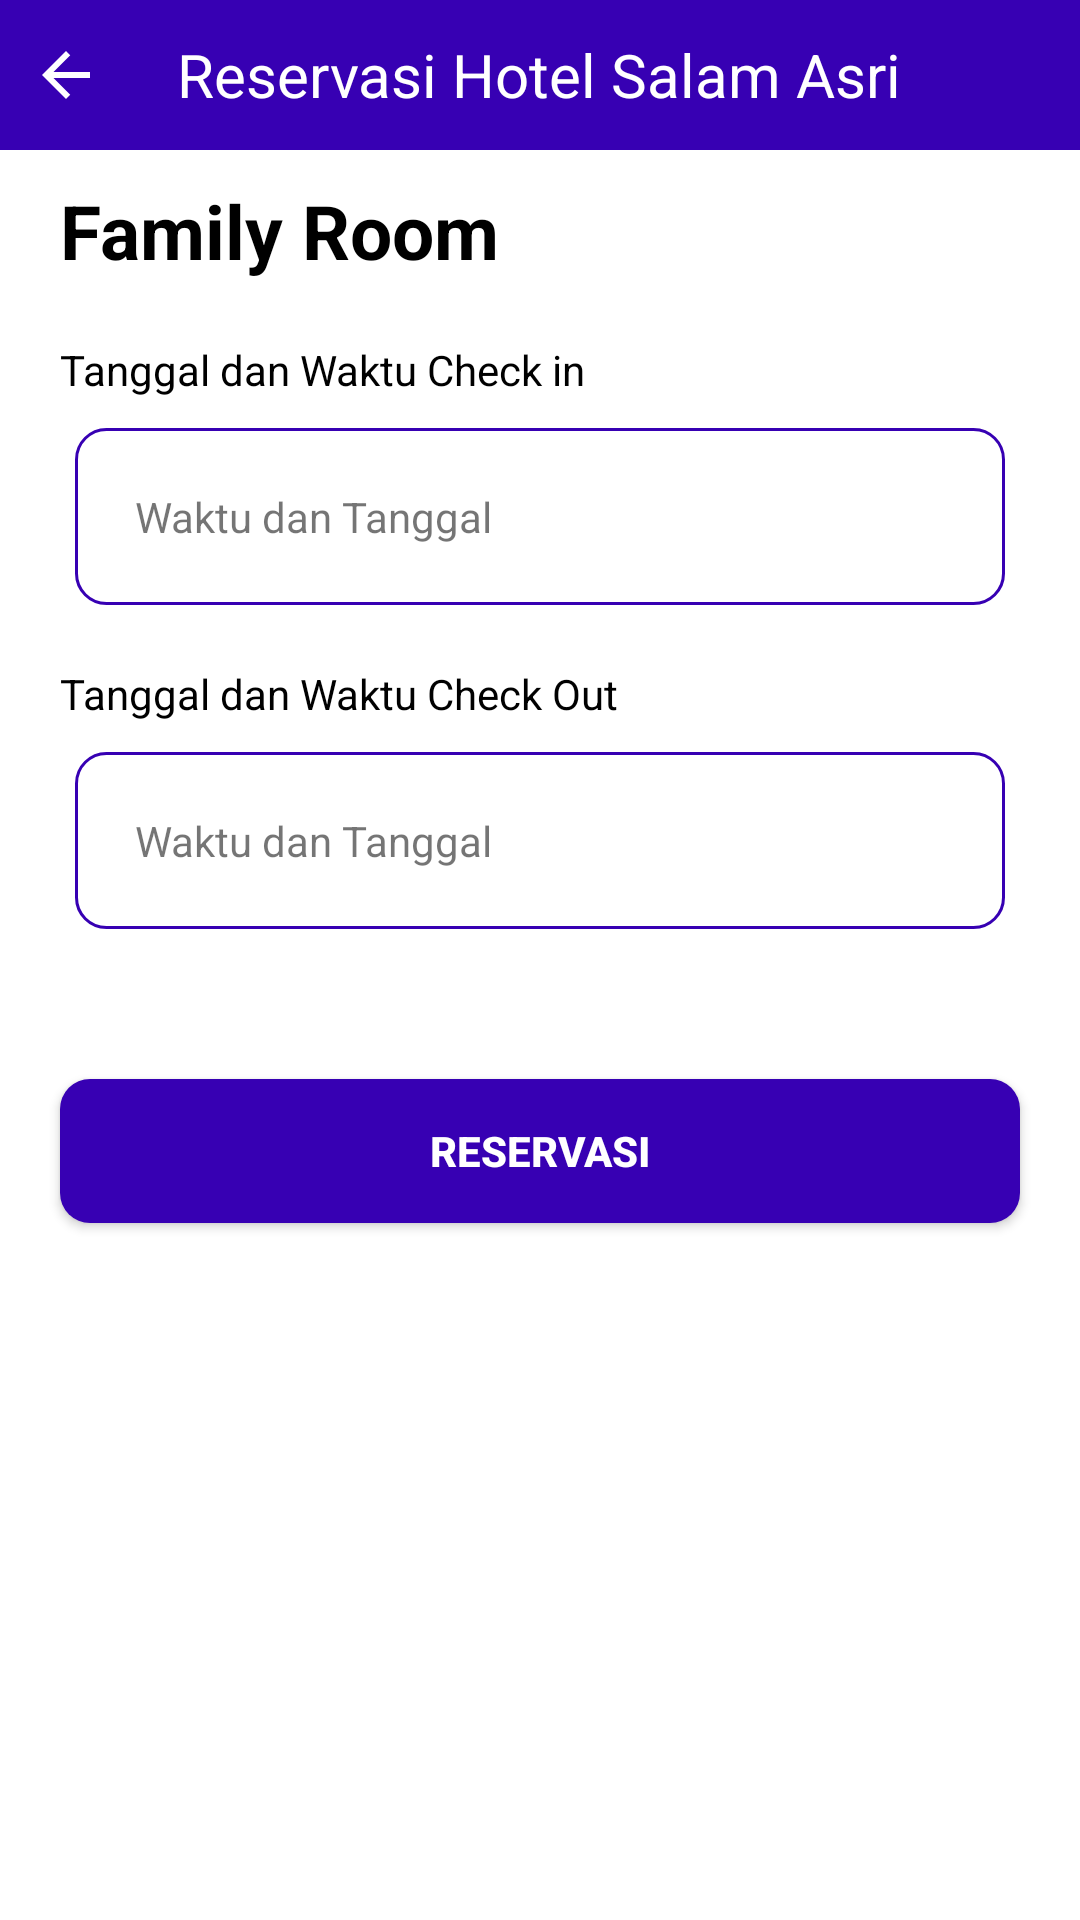

This screen was rendered from an Android layout file. Write that file and the resources it references.
<!-- AndroidManifest.xml: application theme Theme.ReHotels -->
<!-- res/layout/activity_reservasi.xml -->
<?xml version="1.0" encoding="utf-8"?>
<ScrollView xmlns:android="http://schemas.android.com/apk/res/android"
    xmlns:app="http://schemas.android.com/apk/res-auto"
    xmlns:tools="http://schemas.android.com/tools"
    android:layout_width="match_parent"
    android:layout_height="match_parent"
    tools:context=".ReservasiActivity">

    <RelativeLayout
        android:layout_width="match_parent"
        android:layout_height="wrap_content">

        <RelativeLayout
            android:layout_alignParentTop="true"
            android:id="@+id/rvToolbar"
            android:layout_marginBottom="10dp"
            android:layout_width="match_parent"
            android:background="@color/purple_700"
            android:layout_height="50dp">

            <TextView
                android:id="@+id/tvToolbar"
                android:layout_width="wrap_content"
                android:layout_height="wrap_content"
                android:layout_centerInParent="true"
                android:text="Reservasi Hotel Salam Asri"
                android:textColor="#fff"
                android:textSize="20sp" />

            <ImageView
                android:layout_marginHorizontal="10dp"
                android:layout_centerVertical="true"
                android:id="@+id/ivBack"
                android:layout_width="wrap_content"
                android:layout_height="wrap_content"
                android:src="@drawable/ic_arrow_back"
                android:layout_alignParentStart="true"
                android:layout_alignParentLeft="true"
                app:tint="@android:color/white" />

        </RelativeLayout>

        <TextView
            android:id="@+id/tvJenisRuang"
            android:layout_width="wrap_content"
            android:layout_height="wrap_content"
            android:layout_below="@+id/rvToolbar"
            android:layout_marginHorizontal="20dp"
            android:text="Family Room"
            android:textColor="@android:color/black"
            android:textSize="25sp"
            android:textStyle="bold" />

        <TextView
            android:layout_marginTop="20dp"
            android:id="@+id/tvCheckIn"
            android:layout_width="wrap_content"
            android:layout_height="wrap_content"
            android:layout_below="@+id/tvJenisRuang"
            android:layout_marginHorizontal="20dp"
            android:text="Tanggal dan Waktu Check in"
            android:textColor="@android:color/black" />

        <LinearLayout
            android:id="@+id/linearCheckIn"
            android:layout_marginTop="10dp"
            android:background="@drawable/input_field"
            android:layout_width="match_parent"
            android:layout_height="wrap_content"
            android:layout_marginHorizontal="25dp"
            android:layout_below="@+id/tvCheckIn"
            android:orientation="horizontal">

            <ImageView
                android:id="@+id/ivDateTime1"
                android:layout_width="wrap_content"
                android:layout_height="match_parent"
                android:layout_marginHorizontal="10dp"
                android:src="@drawable/ic_calendar"/>

            <TextView
                android:id="@+id/tvDateTime1"
                android:layout_width="match_parent"
                android:layout_height="wrap_content"
                android:paddingVertical="20dp"
                android:text="Waktu dan Tanggal"
                android:background="@null"/>

        </LinearLayout>

        <TextView
            android:id="@+id/tvCheckOut"
            android:layout_width="wrap_content"
            android:layout_height="wrap_content"
            android:text="Tanggal dan Waktu Check Out"
            android:layout_below="@+id/linearCheckIn"
            android:layout_marginHorizontal="20dp"
            android:layout_marginTop="20dp"
            android:textColor="@android:color/black"/>

        <LinearLayout
            android:id="@+id/linearCheckOut"
            android:layout_marginTop="10dp"
            android:background="@drawable/input_field"
            android:layout_width="match_parent"
            android:layout_height="wrap_content"
            android:layout_marginHorizontal="25dp"
            android:layout_below="@+id/tvCheckOut"
            android:orientation="horizontal">

            <ImageView
                android:id="@+id/ivDateTime2"
                android:layout_width="wrap_content"
                android:layout_height="match_parent"
                android:layout_marginHorizontal="10dp"
                android:src="@drawable/ic_calendar"/>

            <TextView
                android:id="@+id/tvDateTime2"
                android:layout_width="match_parent"
                android:layout_height="wrap_content"
                android:paddingVertical="20dp"
                android:text="Waktu dan Tanggal"
                android:background="@null"/>

        </LinearLayout>

        <Button
            android:id="@+id/btnReservasi"
            android:layout_width="match_parent"
            android:layout_height="wrap_content"
            android:layout_below="@id/linearCheckOut"
            android:layout_marginHorizontal="20dp"
            android:layout_marginTop="50dp"
            android:layout_marginBottom="20dp"
            android:background="@drawable/update_background"
            android:text="Reservasi"
            android:textColor="@android:color/white"
            android:textStyle="bold" />

    </RelativeLayout>

</ScrollView>
<!-- resources referenced by this layout -->
<resources>
  <!-- drawable ic_arrow_back (drawable) -->
  <vector android:autoMirrored="true" android:height="24dp"
      android:tint="@color/purple_700" android:viewportHeight="24"
      android:viewportWidth="24" android:width="24dp" xmlns:android="http://schemas.android.com/apk/res/android">
      <path android:fillColor="@android:color/white" android:pathData="M20,11H7.83l5.59,-5.59L12,4l-8,8 8,8 1.41,-1.41L7.83,13H20v-2z"/>
  </vector>
  <!-- drawable input_field (drawable) -->
  <?xml version="1.0" encoding="utf-8"?>
  <shape android:shape="rectangle"
      xmlns:android="http://schemas.android.com/apk/res/android">
  
      <solid
          android:color="@android:color/white"/>
  
      <corners
          android:radius="10dp" />
  
      <stroke
          android:color="@color/purple_700"
          android:width="1dp"/>
  
  </shape>
  <!-- drawable update_background (drawable) -->
  <?xml version="1.0" encoding="utf-8"?>
  <shape android:shape="rectangle"
      xmlns:android="http://schemas.android.com/apk/res/android">
  
      <solid
          android:color="@color/purple_700"/>
  
      <corners
          android:radius="10dp" />
  
  
  </shape>
  <style name="Theme.ReHotels" parent="Theme.MaterialComponents.DayNight.NoActionBar">
          
          <item name="colorPrimary">@color/purple_700</item>
          <item name="colorPrimaryVariant">@color/purple_700</item>
          <item name="colorOnPrimary">@color/white</item>
          
          <item name="colorSecondary">@color/purple_700</item>
          <item name="colorSecondaryVariant">@color/purple_700</item>
          <item name="colorOnSecondary">@color/black</item>
          
          <item name="android:statusBarColor" tools:targetApi="l">?attr/colorPrimaryVariant</item>
          
      </style>
  <!-- not gathered from this repository: default colours our renderer supplied (Android Studio template values) -->
  <color name="purple_700">#FF3700B3</color>
  <color name="black">#FF000000</color>
  <color name="white">#FFFFFFFF</color>
</resources>
